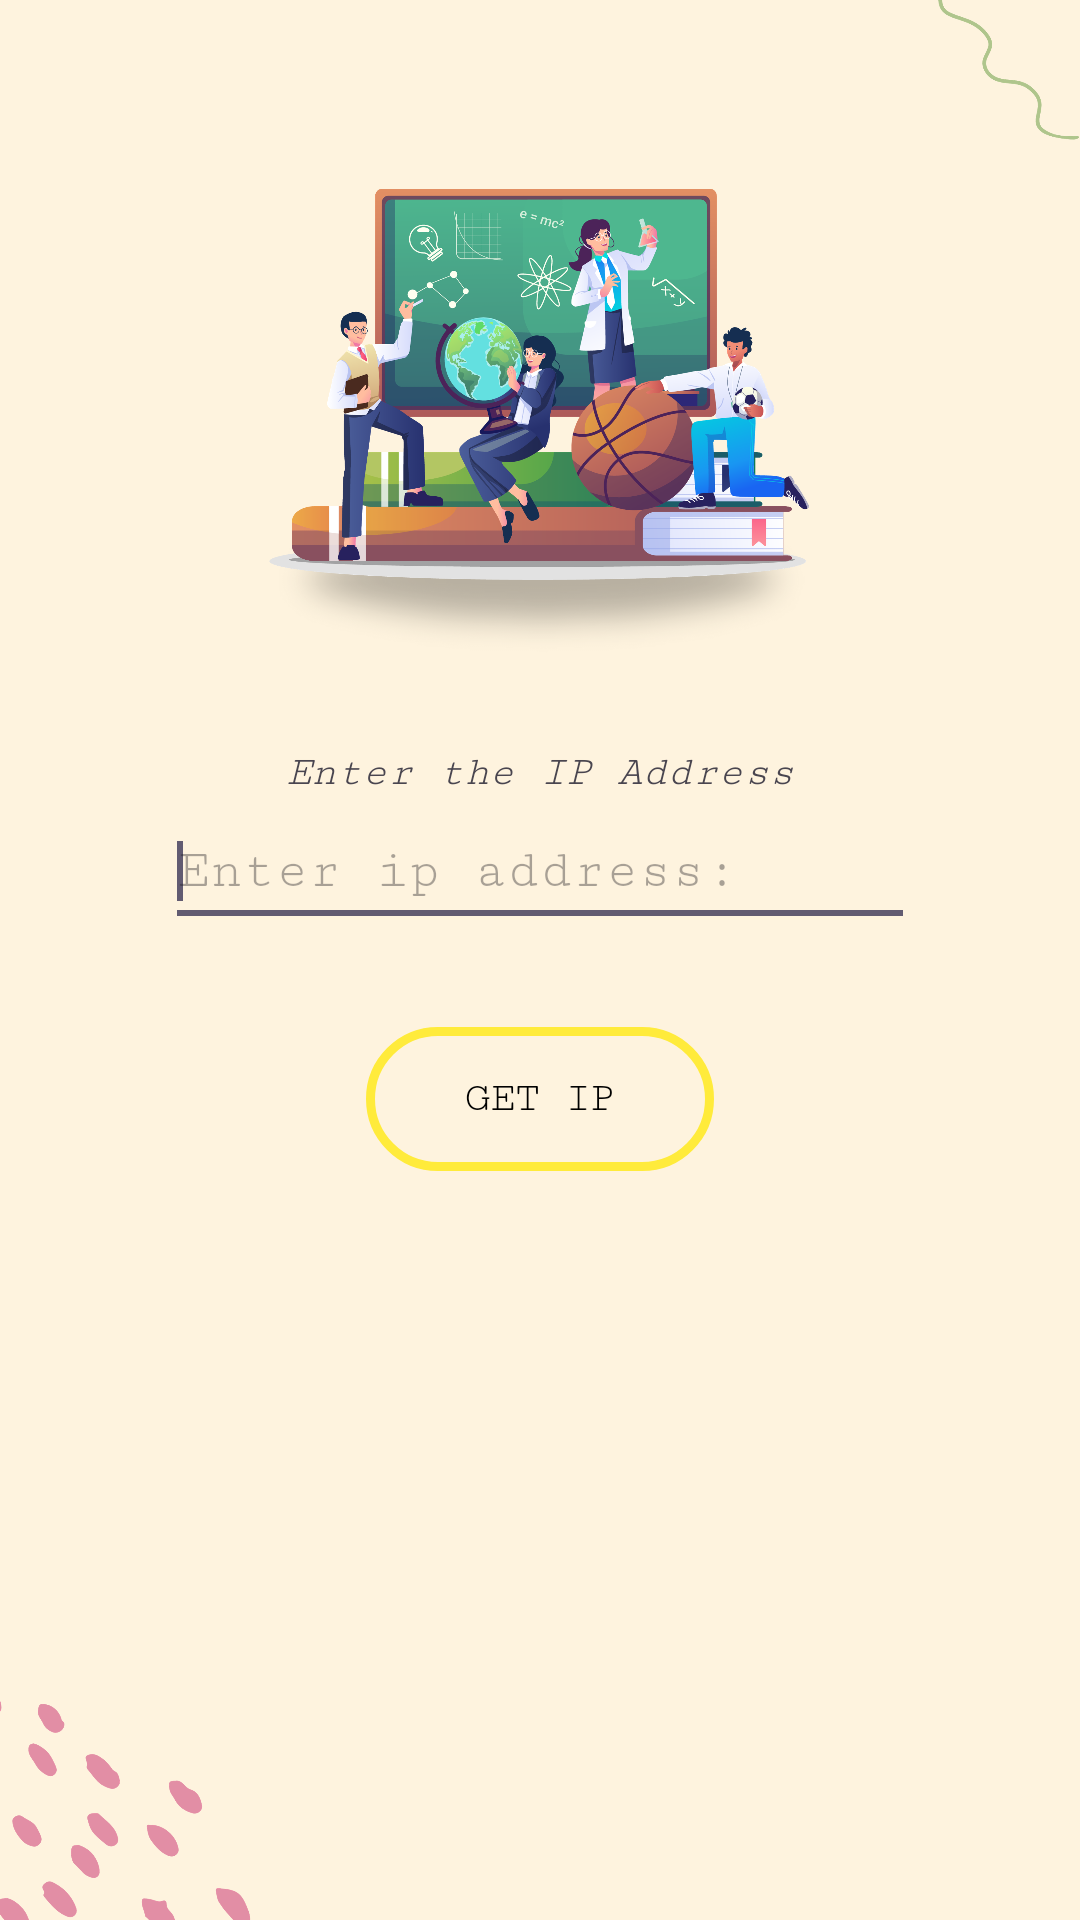

Android layout source for this screen:
<!-- AndroidManifest.xml: application theme Theme.Timetableandroid -->
<!-- res/layout/activity_ipsetting.xml -->
<LinearLayout xmlns:android="http://schemas.android.com/apk/res/android"
    android:layout_width="fill_parent"
    android:layout_height="fill_parent"
    android:gravity="center_vertical"
    android:padding="20dp"
    android:background="@drawable/ipst"
    android:orientation="vertical" >

    <TextView
        android:id="@+id/textView3"
        android:layout_width="match_parent"
        android:gravity="center"
        android:textStyle="italic"
        android:fontFamily="serif-monospace"
        android:layout_height="wrap_content"
        android:text="Enter the IP Address" />

    <EditText
        android:id="@+id/etip"
        android:layout_width="250dp"
        android:layout_height="47dp"
        android:layout_gravity="center"
        android:ems="10"
        android:fontFamily="serif-monospace"
        android:hint="Enter ip address:"
        android:textColor="@color/black">

        <requestFocus />
    </EditText>

    <androidx.appcompat.widget.AppCompatButton
        android:id="@+id/btip"
        style="?android:attr/buttonStyleSmall"
        android:layout_width="116dp"
        android:layout_height="wrap_content"
        android:layout_gravity="center"
        android:layout_marginTop="30dp"
        android:background="@drawable/square"
        android:fontFamily="serif-monospace"
        android:text="GET IP"
        android:textColor="#000" />

</LinearLayout>
<!-- resources referenced by this layout -->
<resources>
  <!-- drawable ipst: png bitmap (drawable, 754193 bytes) -->
  <!-- drawable square (drawable) -->
  <?xml version="1.0" encoding="utf-8"?>
  
  <shape xmlns:android="http://schemas.android.com/apk/res/android">
      <solid android:color="@android:color/transparent"/>
      <stroke android:width="3dp" android:color="#FFEB3B" />
      <corners android:radius="50dp"/>
      <padding android:left="0dp" android:top="0dp" android:right="0dp" android:bottom="0dp" />
  </shape>
  <style name="Theme.Timetableandroid" parent="Base.Theme.Timetableandroid" />
  <style name="Base.Theme.Timetableandroid" parent="Theme.Material3.DayNight.NoActionBar">
          
           <item name="colorPrimary">@color/black</item>
      </style>
  <!-- not gathered from this repository: default colours our renderer supplied (Android Studio template values) -->
  <color name="black">#FF000000</color>
</resources>
